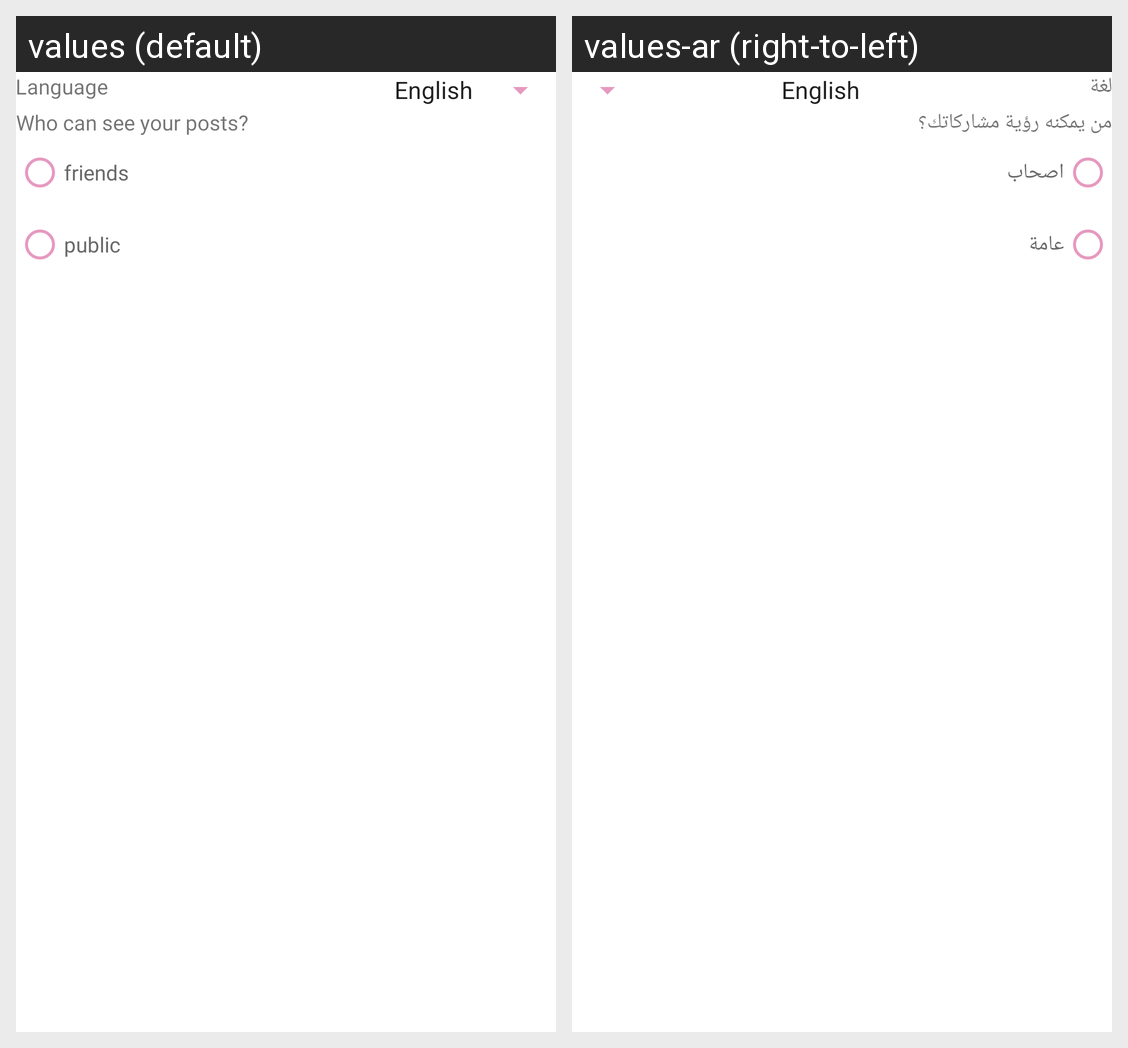

The same Android screen rendered under two of its app's locales, left to right. List the strings drawn on it with the default value and each locale's translation.
Android screen res/layout/fragment_setting.xml rendered under 2 locales, left to right: values (default), values-ar (right-to-left). Device: Nexus 5 (rendered at 1080×1920; each locale shown at half size, 540×960, under a caption strip naming it); theme AppTheme.
Strings drawn on this screen, with the default value and each locale's value (text and hints the layout hard-codes, and strings that could not be matched under every locale, appear in the picture but are not listed):

language
  values: Language
  values-ar: لغة

who_can_see_your_posts
  values: Who can see your posts?
  values-ar: من يمكنه رؤية مشاركاتك؟

friends
  values: friends
  values-ar: اصحاب

publicc
  values: public
  values-ar: عامة
